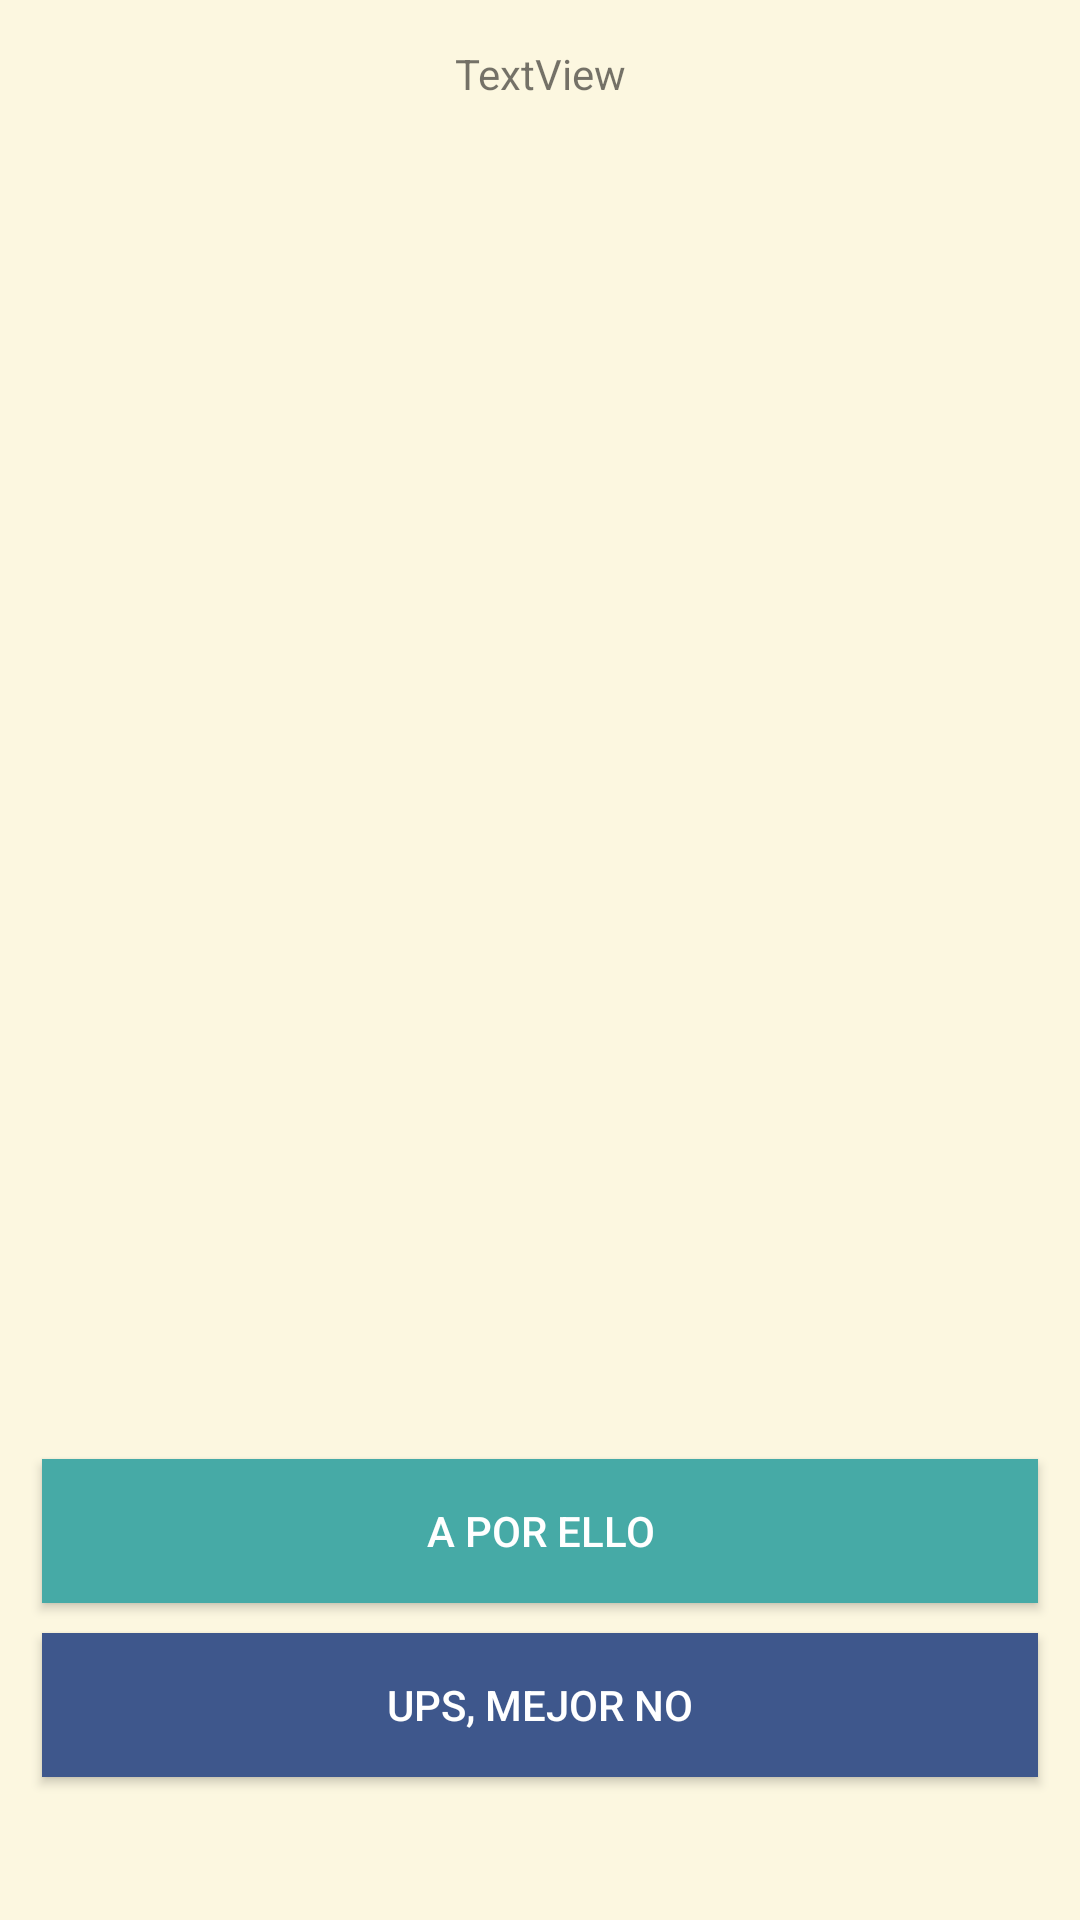

Android layout source for this screen:
<!-- AndroidManifest.xml: application theme AppTheme -->
<!-- res/layout/activity_ligoteo_principal.xml -->
<?xml version="1.0" encoding="utf-8"?>
<RelativeLayout xmlns:android="http://schemas.android.com/apk/res/android"
    xmlns:app="http://schemas.android.com/apk/res-auto"
    xmlns:tools="http://schemas.android.com/tools"
    android:layout_width="match_parent"
    android:layout_height="match_parent"
    android:background="@color/background_beis"
    tools:context="srinternet.glue.NotifiPantalla">

    <ImageView
        android:id="@+id/imageView27"
        android:layout_width="332dp"
        android:layout_height="309dp"
        app:srcCompat="@drawable/boton_corazon"
        android:layout_centerVertical="true"
        android:layout_centerHorizontal="true" />

    <Button
        android:id="@+id/btn_ligoteo_si"
        android:layout_width="wrap_content"
        android:layout_height="wrap_content"
        android:layout_alignRight="@+id/imageView27"
        android:layout_alignLeft="@+id/imageView27"
        android:layout_below="@+id/imageView27"
        android:layout_marginTop="12dp"
        android:background="@color/azul_claro"
        android:text="@string/ello"
        android:textColor="@android:color/white"
        tools:layout_editor_absoluteX="76dp"
        tools:layout_editor_absoluteY="425dp" />

    <Button
        android:id="@+id/btn_ligoteo_no"
        android:layout_width="wrap_content"
        android:layout_height="wrap_content"
        android:layout_alignRight="@+id/btn_ligoteo_si"
        android:layout_alignLeft="@+id/btn_ligoteo_si"
        android:layout_below="@+id/btn_ligoteo_si"
        android:layout_marginTop="10dp"
        android:background="@color/colorBackgroundTrash"
        android:text="@string/ups"
        android:textColor="@android:color/white" />

    <ImageView
        android:id="@+id/imageView40"
        android:layout_width="wrap_content"
        android:layout_height="wrap_content"
        app:srcCompat="@drawable/boton_mas"
        android:layout_marginTop="45dp"
        android:layout_below="@+id/textView52"
        android:layout_centerHorizontal="true" />

    <TextView
        android:id="@+id/textView52"
        android:layout_width="wrap_content"
        android:layout_height="wrap_content"
        android:text="TextView"
        android:textAlignment="center"
        android:layout_marginTop="15dp"
        android:layout_alignParentTop="true"
        android:layout_alignLeft="@+id/imageView27"
        android:layout_alignRight="@+id/imageView27" />

</RelativeLayout>
<!-- resources referenced by this layout -->
<resources>
  <color name="azul_claro">#46aaa6</color>
  <color name="background_beis">#FCF7E0</color>
  <color name="colorBackgroundTrash">#FF3e578c</color>
  <!-- drawable boton_corazon: png bitmap (drawable, 5693 bytes) -->
  <!-- drawable boton_mas: png bitmap (drawable, 2034 bytes) -->
  <string name="ello">A por ello</string>
  <string name="ups">Ups, mejor no</string>
  <style name="AppTheme" parent="Theme.AppCompat.Light.DarkActionBar">
          
          <item name="colorPrimary">@color/colorPrimary</item>
          <item name="colorPrimaryDark">@color/colorPrimaryDark</item>
          <item name="colorAccent">@color/colorAccent</item>
      </style>
  <color name="colorPrimary">#3F51B5</color>
  <color name="colorPrimaryDark">#303F9F</color>
  <color name="colorAccent">#FF4081</color>
</resources>
